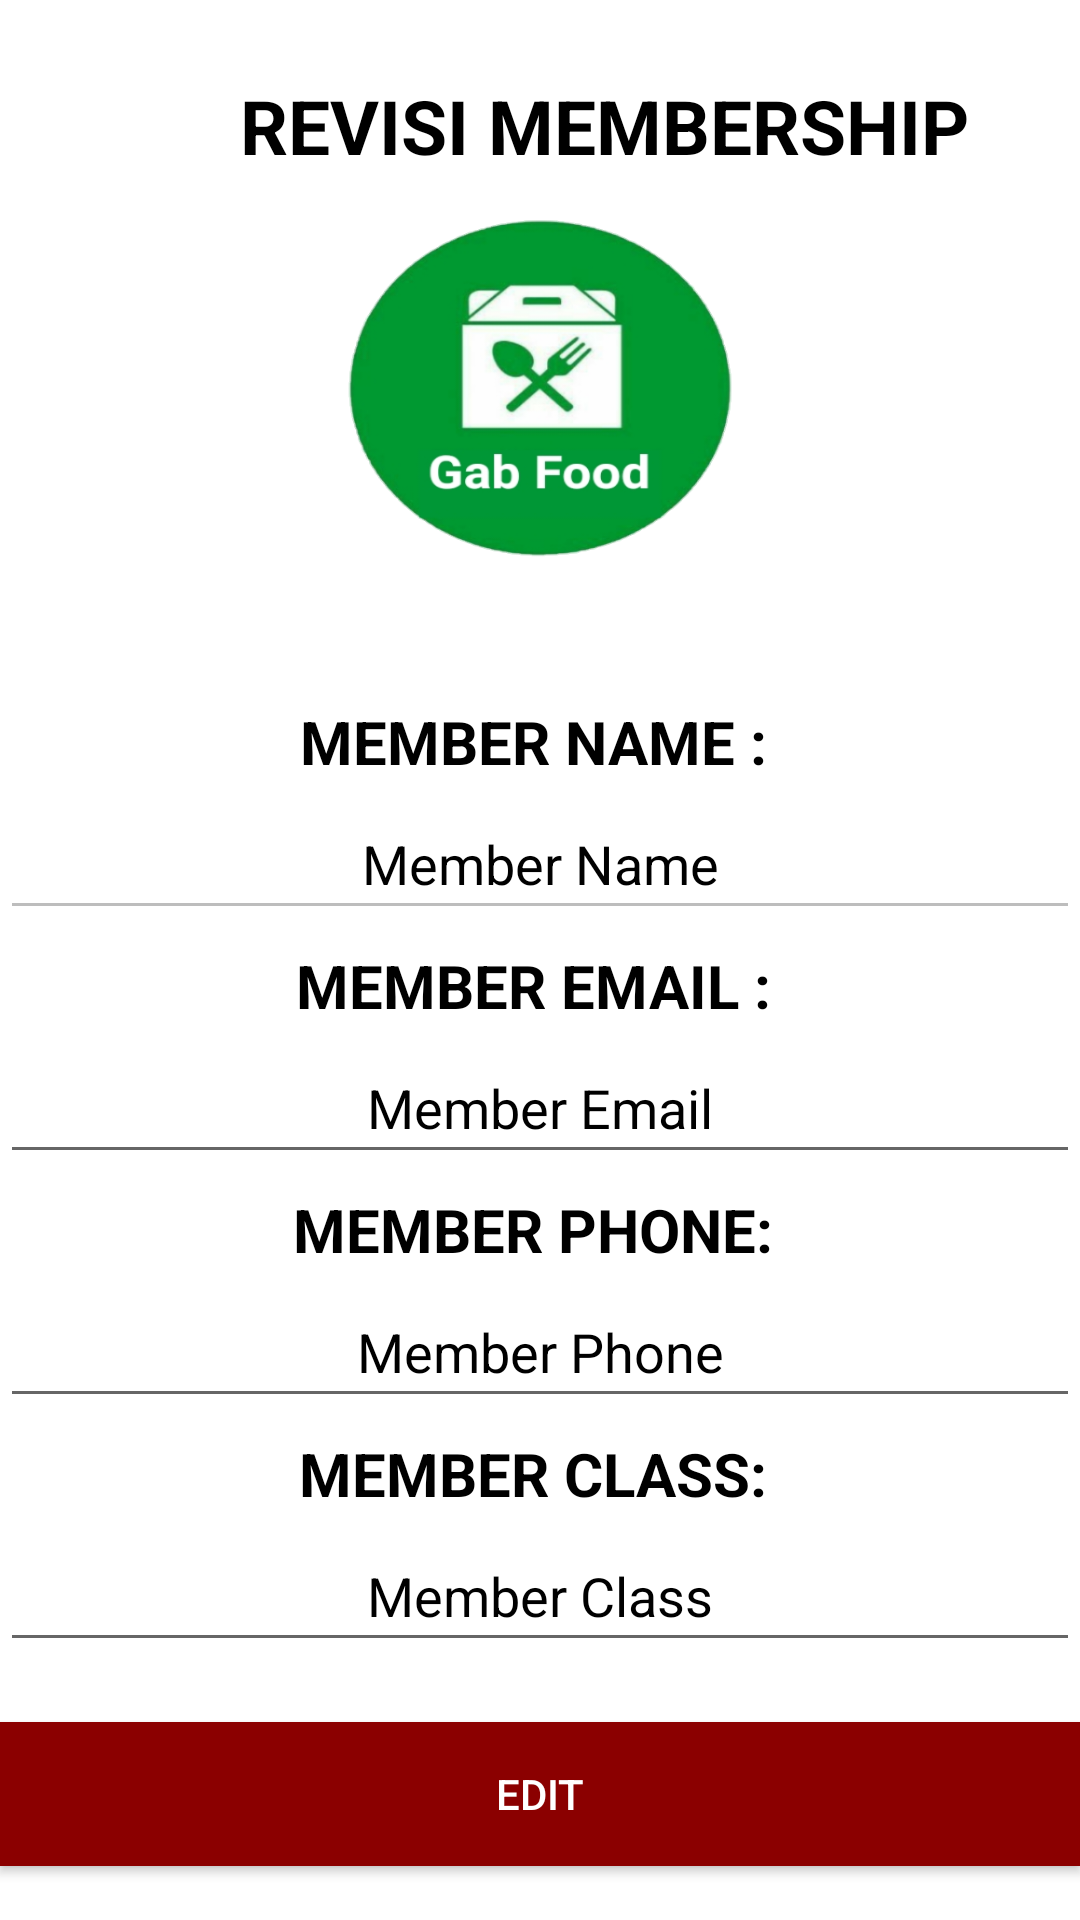

Write the Android layout XML for this screen, with the resource values it uses.
<!-- AndroidManifest.xml: application theme Theme.Crudmember -->
<!-- res/layout/activity_edit_data.xml -->
<?xml version="1.0" encoding="utf-8"?>
<RelativeLayout
    xmlns:android="http://schemas.android.com/apk/res/android"
    xmlns:app="http://schemas.android.com/apk/res-auto"
    xmlns:tools="http://schemas.android.com/tools"
    android:layout_width="match_parent"
    android:layout_height="match_parent"
    tools:context=".Edit_data"
    android:background="@drawable/bggabfood">

    <TextView
        android:layout_width="match_parent"
        android:layout_height="wrap_content"
        android:text="REVISI MEMBERSHIP"
        android:id="@+id/title"
        android:textSize="25sp"
        android:textColor="@android:color/black"
        android:textStyle="bold"
        android:layout_marginTop="25dp"
        android:layout_marginLeft="80dp"
        ></TextView>

    <TextView
        android:layout_marginTop="170dp"
        android:id="@+id/tv_name_member"
        android:layout_width="match_parent"
        android:layout_height="wrap_content"
        android:textAlignment="center"
        android:gravity="center_horizontal"
        android:layout_below="@id/title"
        android:text="MEMBER NAME : "
        android:textSize="20sp"
        android:textColor="@android:color/black"
        android:textStyle="bold"
        android:padding="5dp"/>
    <TextView
        android:id="@+id/tv_email_member"
        android:layout_width="match_parent"
        android:layout_height="wrap_content"
        android:textAlignment="center"
        android:gravity="center_horizontal"
        android:text="MEMBER EMAIL : "
        android:textSize="20sp"
        android:textColor="@android:color/black"
        android:textStyle="bold"
        android:layout_below="@id/et_name_member"
        android:padding="5dp"/>

    <TextView
        android:id="@+id/tv_phone_member"
        android:layout_width="match_parent"
        android:layout_height="wrap_content"
        android:textAlignment="center"
        android:gravity="center_horizontal"
        android:text="MEMBER PHONE: "
        android:textSize="20sp"
        android:textColor="@android:color/black"
        android:textStyle="bold"
        android:layout_below="@id/et_email_member"
        android:padding="5dp"/>

    <TextView
        android:id="@+id/tv_class_member"
        android:layout_width="match_parent"
        android:layout_height="wrap_content"
        android:textAlignment="center"
        android:gravity="center_horizontal"
        android:text="MEMBER CLASS: "
        android:textSize="20sp"
        android:textColor="@android:color/black"
        android:textStyle="bold"
        android:layout_below="@id/et_phone_member"
        android:padding="5dp"/>

    <EditText
        android:id="@+id/et_name_member"
        android:enabled="false"
        android:layout_width="match_parent"
        android:layout_height="wrap_content"
        android:textAlignment="center"
        android:gravity="center_horizontal"
        android:layout_below="@id/tv_name_member"
        android:textSize="18sp"
        android:textColor="@android:color/holo_red_light"
        android:hint="Member Name"
        android:textColorHint="@color/black"
        android:padding="10dp"/>
    <EditText
        android:id="@+id/et_email_member"
        android:layout_width="match_parent"
        android:layout_height="wrap_content"
        android:textAlignment="center"
        android:gravity="center_horizontal"
        android:layout_below="@id/tv_email_member"
        android:textSize="18sp"
        android:textColor="@android:color/black"
        android:hint="Member Email"
        android:textColorHint="@color/black"
        android:padding="10dp"/>

    <EditText
        android:id="@+id/et_phone_member"
        android:layout_width="match_parent"
        android:layout_height="wrap_content"
        android:textAlignment="center"
        android:gravity="center_horizontal"
        android:layout_below="@id/tv_phone_member"
        android:textSize="18sp"
        android:textColor="@android:color/black"
        android:hint="Member Phone"
        android:textColorHint="@color/black"
        android:padding="10dp"/>

    <EditText
        android:id="@+id/et_class_member"
        android:layout_width="match_parent"
        android:layout_height="wrap_content"
        android:textAlignment="center"
        android:gravity="center_horizontal"
        android:layout_below="@id/tv_class_member"
        android:textSize="18sp"
        android:textColor="@android:color/black"
        android:hint="Member Class"
        android:textColorHint="@color/black"
        android:padding="10dp"/>
    <Button
        android:id="@+id/btn_submit"
        android:layout_width="match_parent"
        android:layout_height="wrap_content"
        android:text="EDIT"
        android:layout_below="@id/et_class_member"
        android:background="#8B0000"
        android:textColor="@android:color/white"
        android:layout_marginTop="20dp"/>
</RelativeLayout>
<!-- resources referenced by this layout -->
<resources>
  <!-- drawable bggabfood: png bitmap (drawable, 112253 bytes) -->
  <style name="Theme.Crudmember" parent="Theme.MaterialComponents.DayNight.DarkActionBar">
          
          <item name="colorPrimary">@color/design_default_color_secondary_variant</item>
          <item name="colorPrimaryVariant">@color/design_default_color_secondary_variant</item>
          <item name="colorOnPrimary">@color/white</item>
          
          <item name="colorSecondary">@color/teal_200</item>
          <item name="colorSecondaryVariant">@color/teal_700</item>
          <item name="colorOnSecondary">@color/black</item>
          
          <item name="android:statusBarColor" tools:targetApi="l">?attr/colorPrimaryVariant</item>
          
      </style>
  <!-- not gathered from this repository: default colours our renderer supplied (Android Studio template values) -->
  <color name="teal_200">#FF03DAC5</color>
  <color name="teal_700">#FF018786</color>
  <color name="black">#FF000000</color>
  <color name="white">#FFFFFFFF</color>
</resources>
